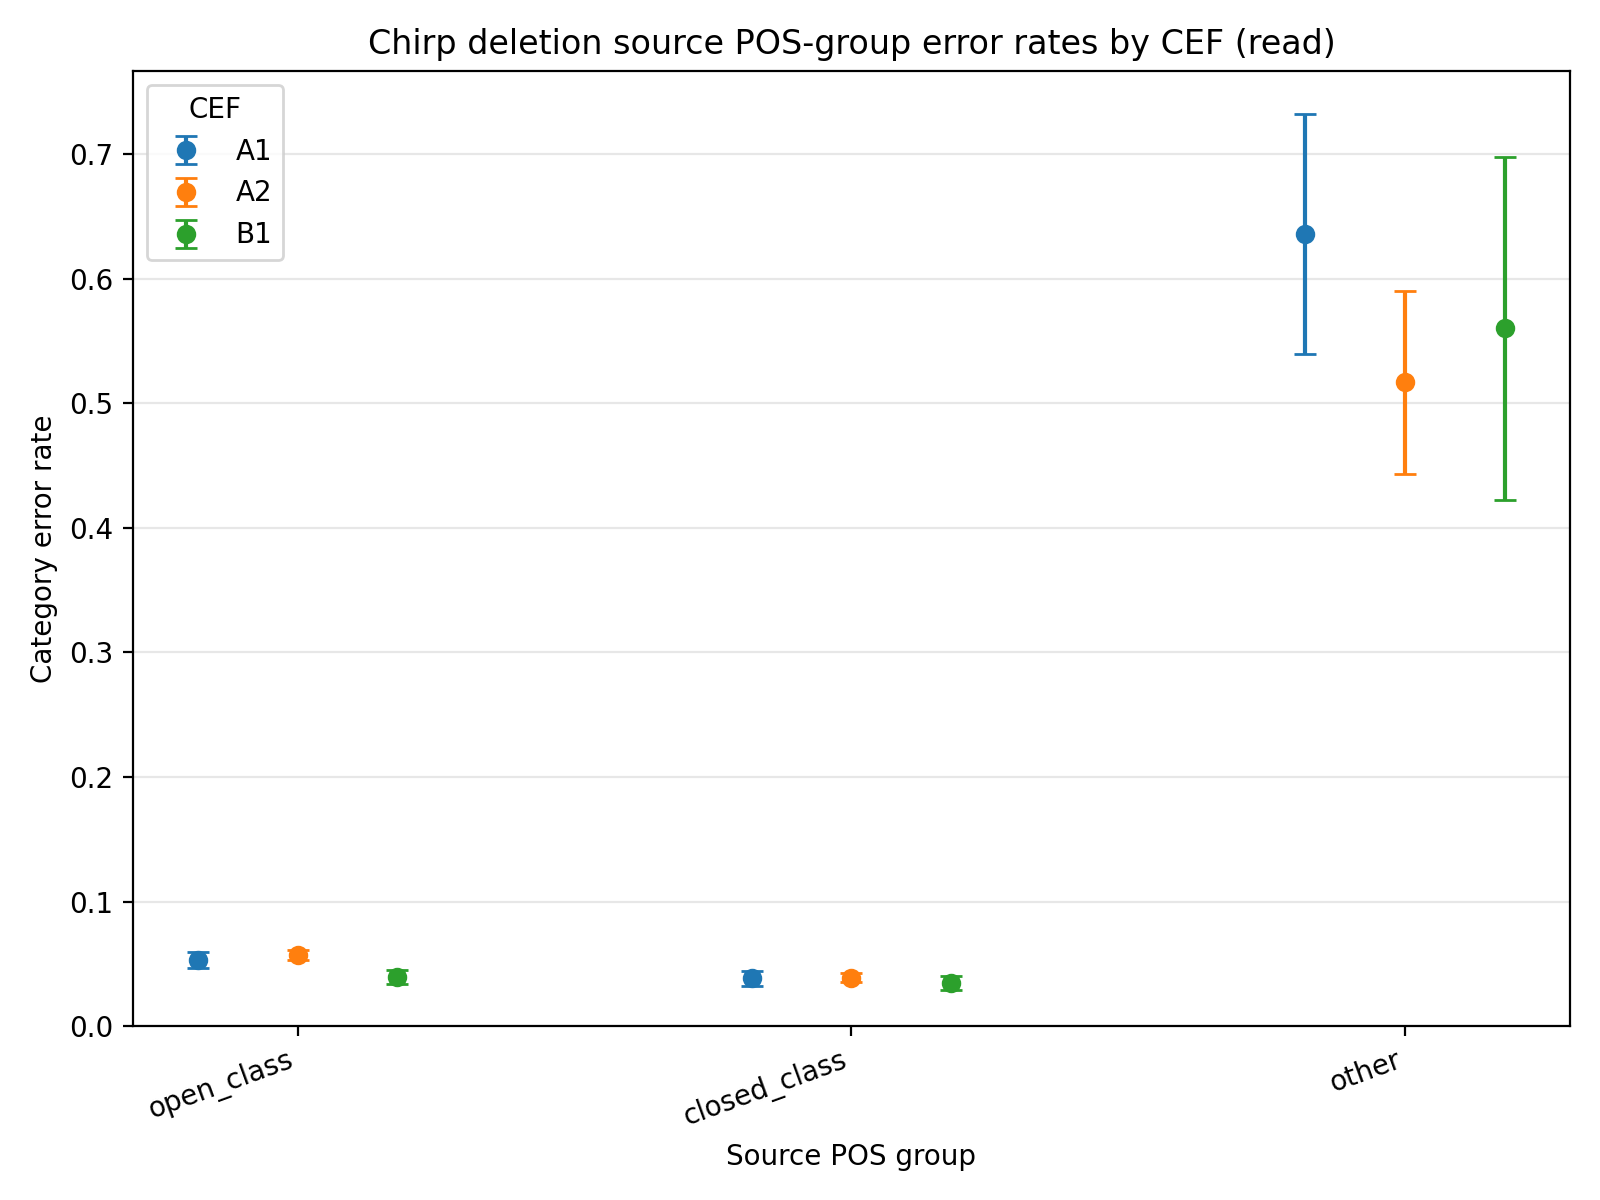

Source data for this figure (header and first rows):
speech, model, cef, error_type, pos_group, error_count, reference_count, category_error_rate, category_error_rate_ci_lower, category_error_rate_ci_upper
read, chirp, A1, deletion, open_class, 246, 4619, 0.05326, 0.04678, 0.05973
read, chirp, A1, deletion, closed_class, 158, 4110, 0.03844, 0.03256, 0.04432
read, chirp, A1, deletion, other, 61, 96, 0.6354, 0.5391, 0.7317
read, chirp, A2, deletion, open_class, 706, 12410, 0.05689, 0.05281, 0.06096
read, chirp, A2, deletion, closed_class, 424, 10865, 0.03902, 0.03538, 0.04267
read, chirp, A2, deletion, other, 92, 178, 0.5169, 0.4434, 0.5903
read, chirp, B1, deletion, open_class, 173, 4373, 0.03956, 0.03378, 0.04534
read, chirp, B1, deletion, closed_class, 134, 3906, 0.03431, 0.0286, 0.04001
read, chirp, B1, deletion, other, 28, 50, 0.56, 0.4224, 0.6976
